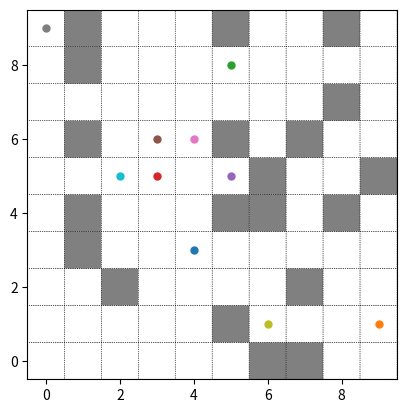

Write the Python code that produced this figure.
#!/usr/bin/env python3

import random
import itertools

import numpy as np
from matplotlib import pyplot as plt


def initialize_environment(size, fill):
    """Make a square map with edge length `size` and
    `fill` (0..1) obstacle ratio."""
    environent = np.zeros([size, size], dtype=np.int64)
    n_to_fill = int(fill * size ** 2)
    to_fill = random.sample(
        list(itertools.product(range(size), repeat=2)), k=n_to_fill)
    for cell in to_fill:
        environent[cell] = 1
    return environent


def plot(environent, agents):
    """Plot the environment map with `x` coordinates to the right, `y` up.
    Occupied by colourful agents."""
    # map
    image = environent * -.5 + 1
    image = np.swapaxes(image, 0, 1)
    fig, ax = plt.subplots()
    c = ax.pcolor(image, edgecolors='k', linewidths=.5,
                  linestyle=':', cmap='gray', vmin=0, vmax=1)
    ax.set_aspect('equal')
    baserange = np.arange(environent.shape[0], step=2)
    ax.set_xticks(baserange + .5)
    ax.set_xticklabels(map(str, baserange))
    ax.set_yticks(baserange + .5)
    ax.set_yticklabels(map(str, baserange))

    # agents
    for i_a, a in enumerate(agents):
        ax.plot(a[0]+.5, a[1]+.5, markersize=5, marker='o')

    plt.show()


def initialize_new_agent(environent, agents):
    """Place new agent in the environment, where no obstacle or other agent
    is."""
    environent_with_agents = environent.copy()
    for a in agents:
        environent_with_agents[tuple(a)] = 1
    no_obstacle_nor_agent = np.where(environent_with_agents == 0)
    gen = np.random.default_rng()
    return gen.choice(no_obstacle_nor_agent, axis=1)


def initialize_agents(environent, n_agents):
    """Initialize `n_agents` many agents in unique, free spaces of
    `environment`, (not colliding with each other)."""
    agents = np.ndarray([0, 2], dtype=np.int64)
    for i_a in range(n_agents):
        agent = initialize_new_agent(environent, agents)
        agents = np.append(agents, [agent], axis=0)
    return agents


if __name__ == "__main__":
    # maze (environment)
    env = initialize_environment(10, .2)

    # agents
    agents = initialize_agents(env, 10)

    # display
    plot(env, agents)
